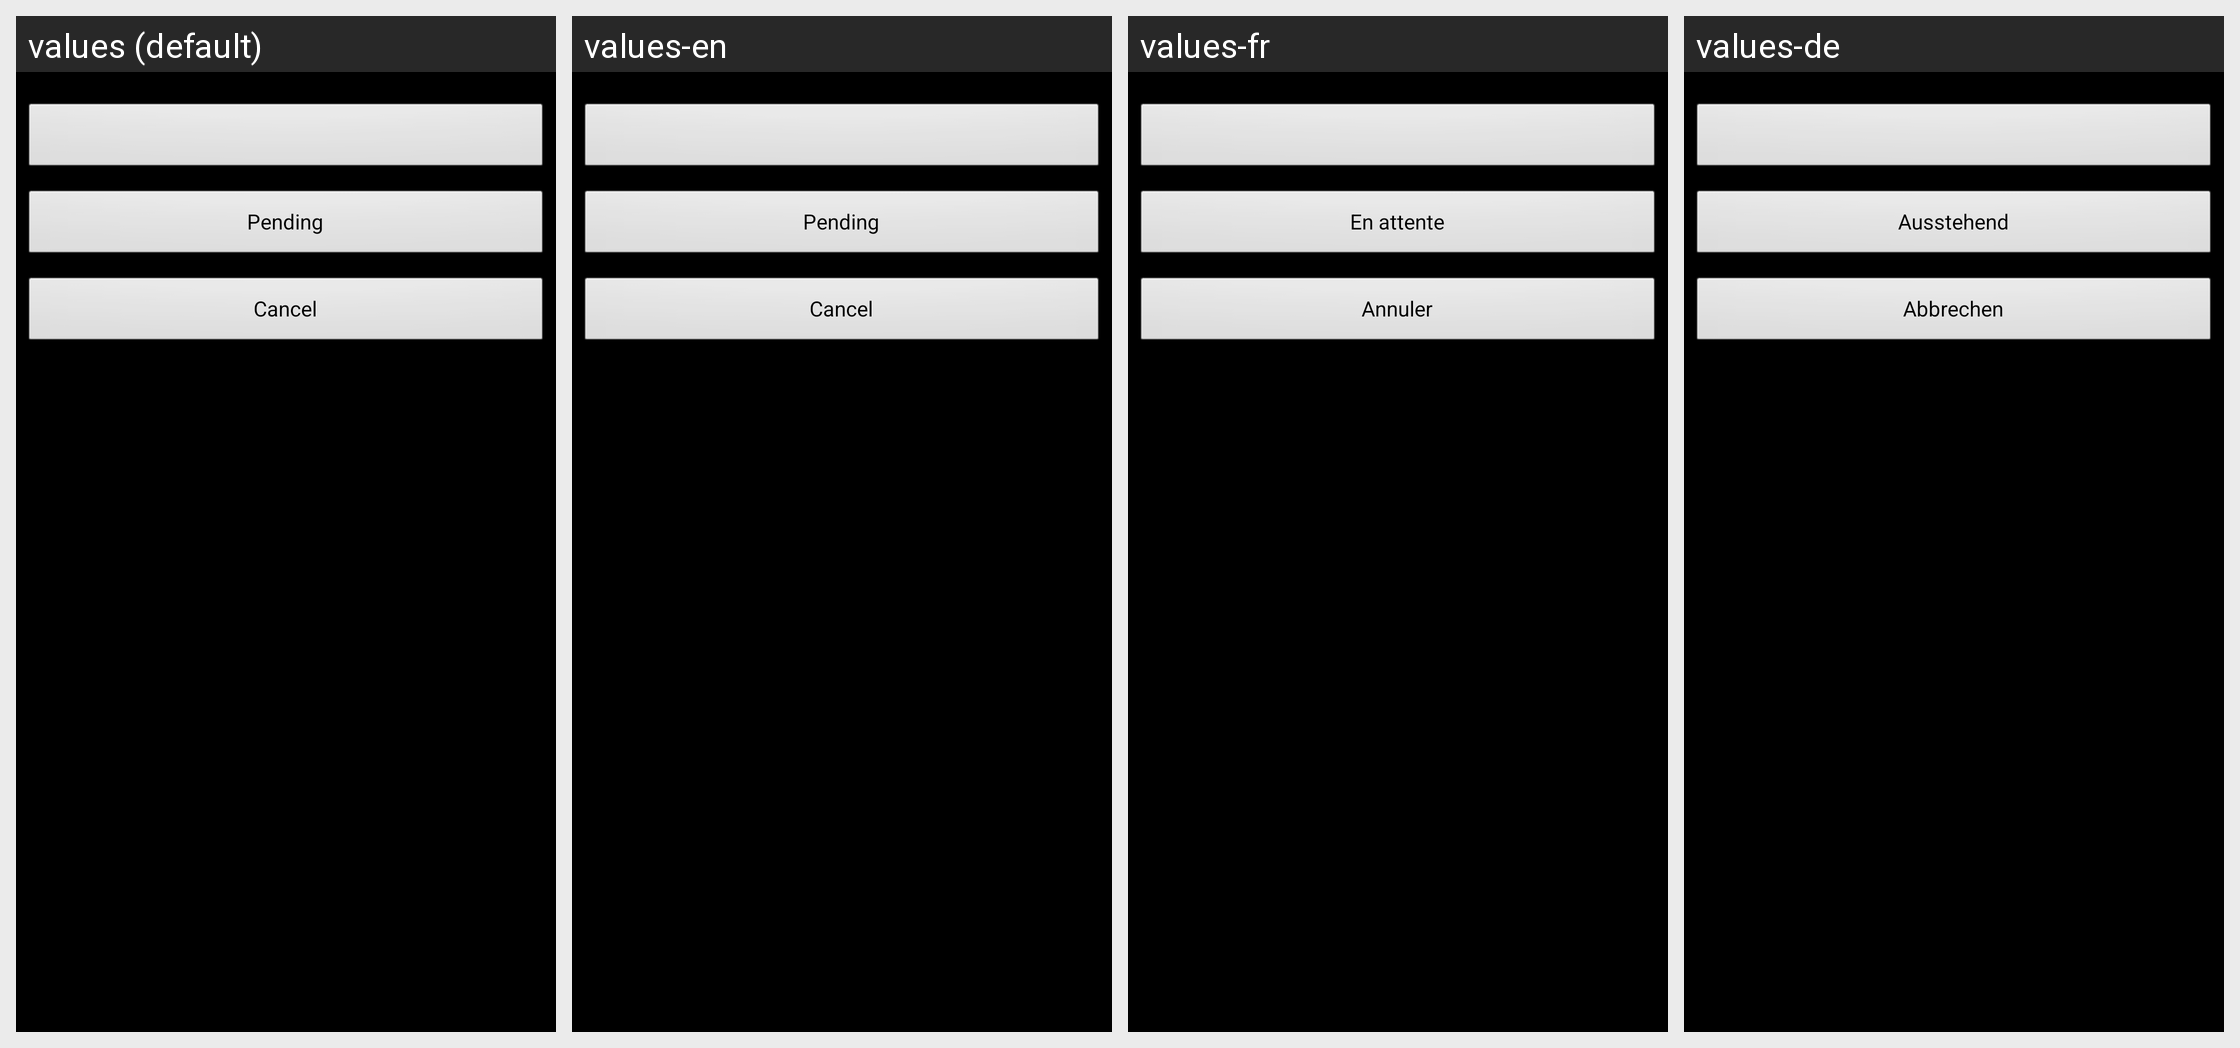

For this localized Android screen grid, give each drawn string resource with its value in every locale shown.
Android screen res/layout/dialog_send_default_view.xml rendered under 4 locales, left to right: values (default), values-en, values-fr, values-de. Device: Nexus 5 (rendered at 1080×1920; each locale shown at half size, 540×960, under a caption strip naming it); theme AppTheme.
Other locales in the repository, not shown: values-cs, values-es, values-sv.
Strings drawn on this screen, with the default value and each locale's value (text and hints the layout hard-codes, and strings that could not be matched under every locale, appear in the picture but are not listed):

Button_Pending
  values: Pending
  values-en: Pending
  values-fr: En attente
  values-de: Ausstehend

Button_Cancel
  values: Cancel
  values-en: Cancel
  values-fr: Annuler
  values-de: Abbrechen
